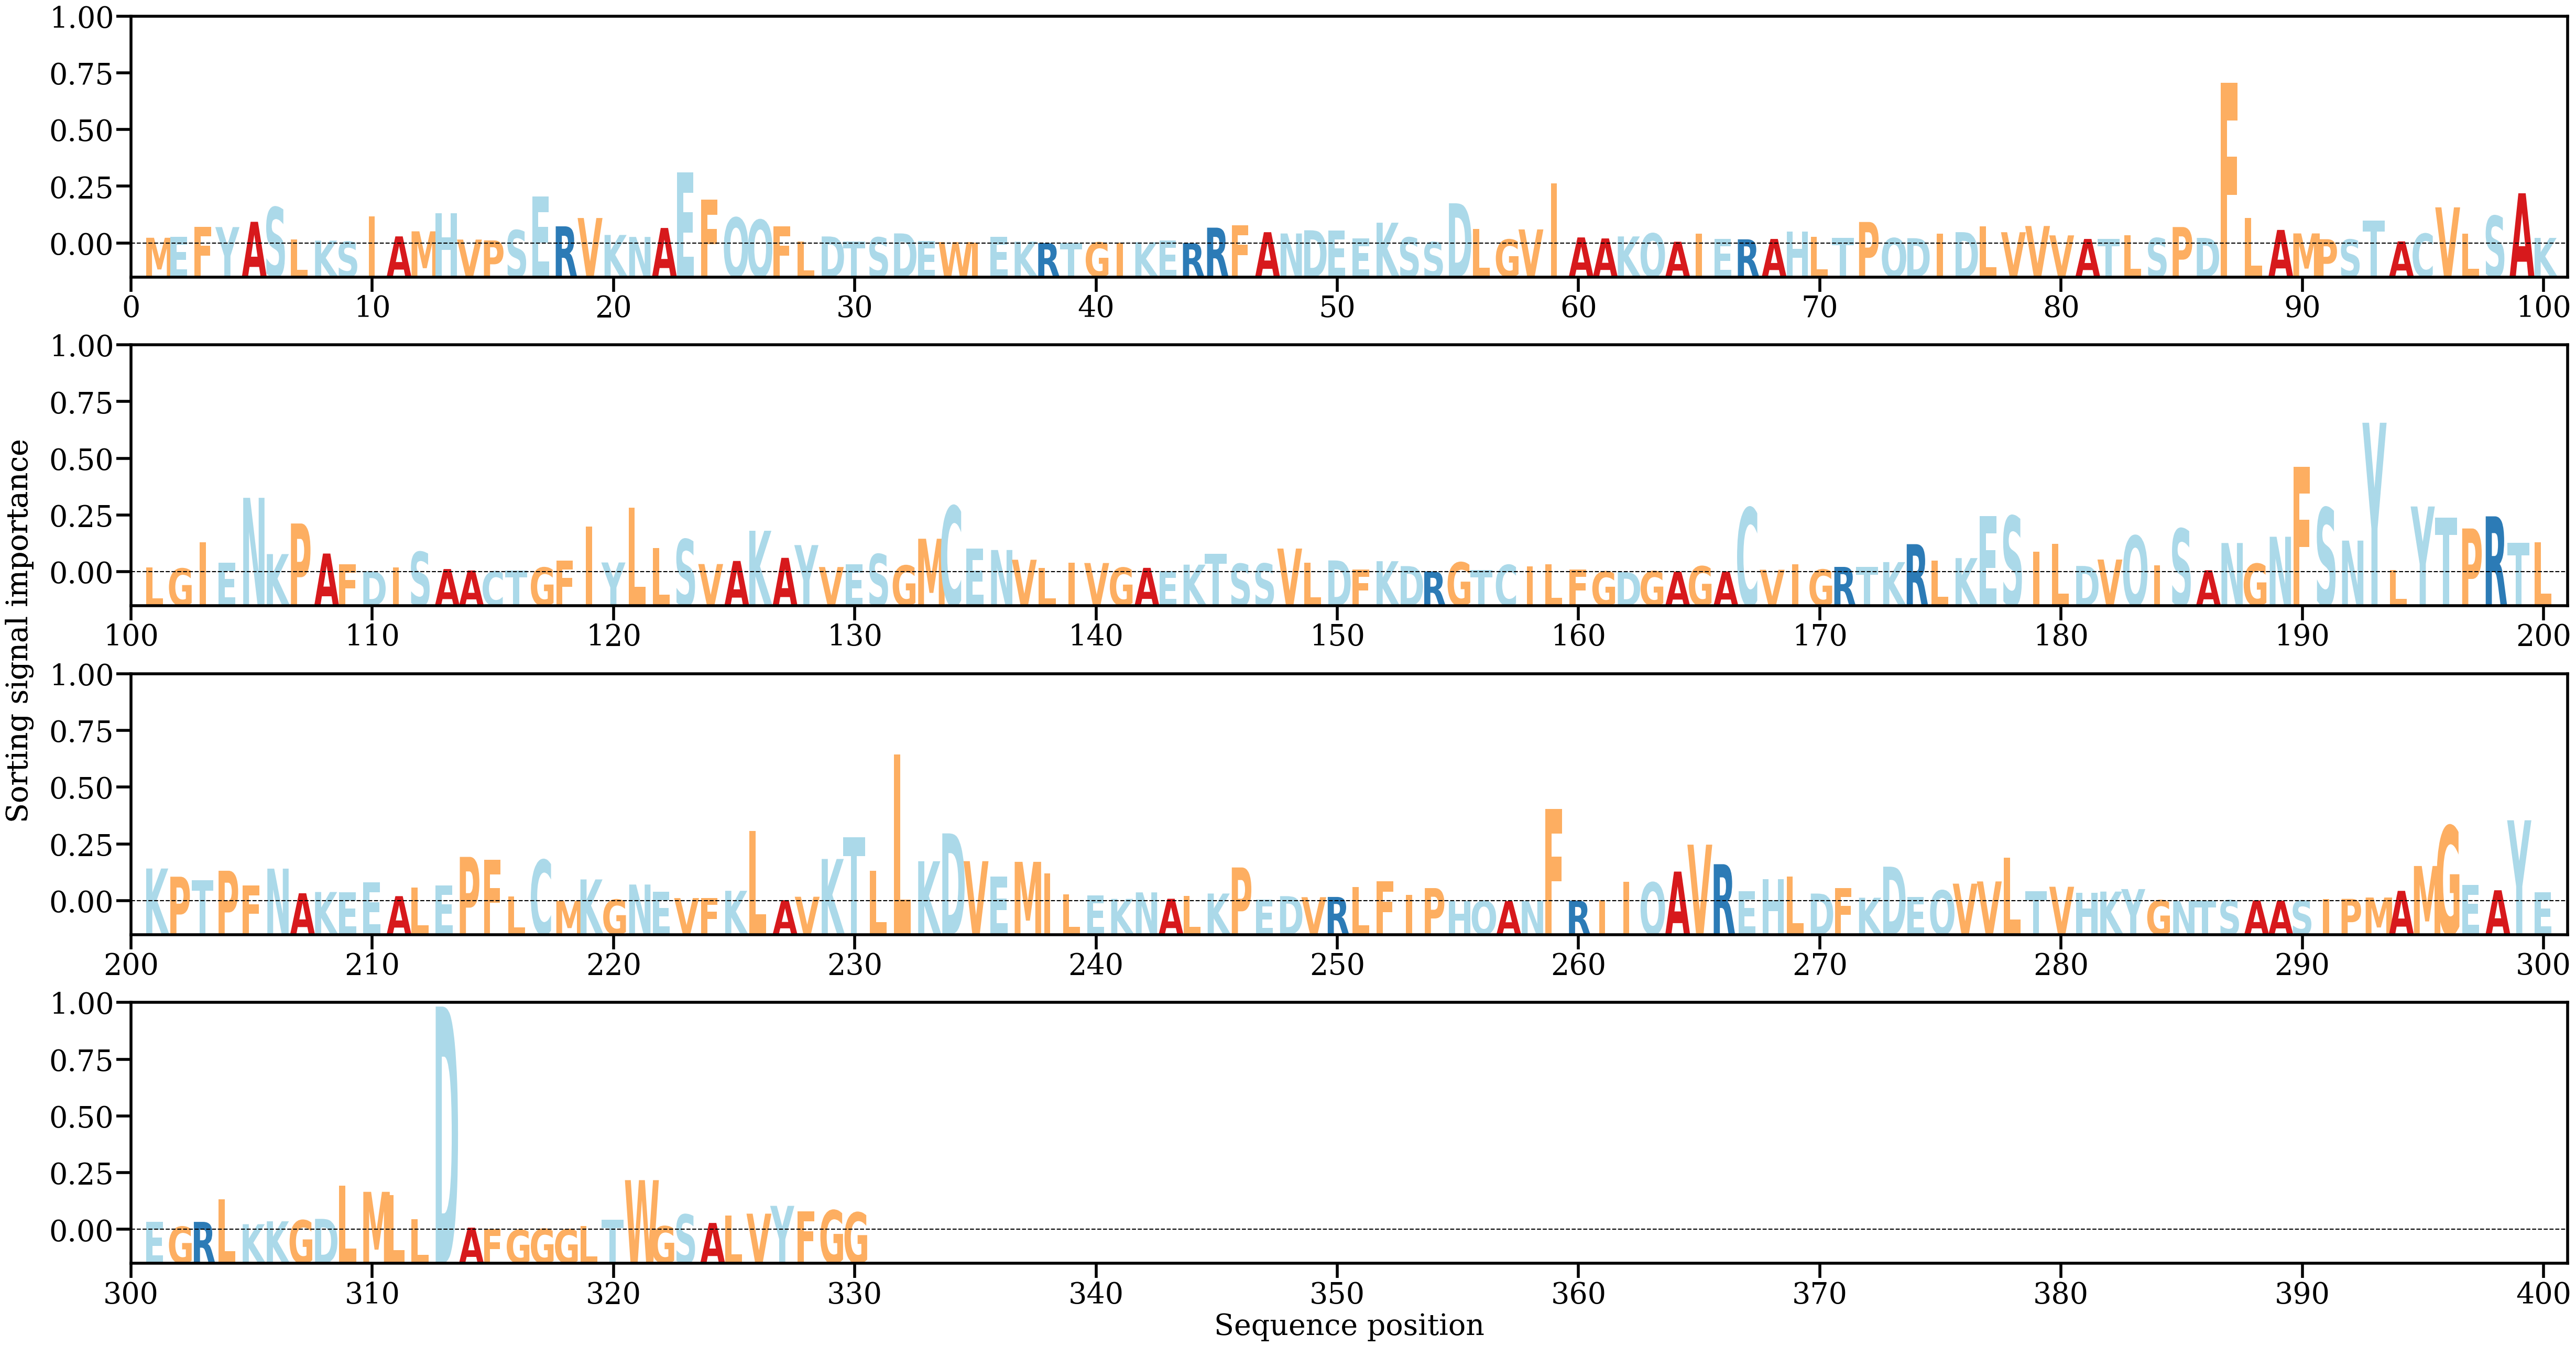

Values plotted in this chart, from the file beside it:
AA, Alpha
M, [0.00095117]
E, [0.00106897]
F, [0.00278096]
Y, [0.00271035]
A, [0.00357824]
S, [0.00596752]
L, [0.00071439]
K, [0.0004752]
S, [0.00031309]
I, [0.0044407]
A, [0.00117772]
M, [0.00201009]
H, [0.00500822]
V, [0.00065331]
P, [0.00051398]
S, [0.00220109]
E, [0.00776154]
R, [0.00283191]
V, [0.00420254]
K, [0.00141437]
N, [0.00108666]
A, [0.00256259]
E, [0.01167655]
F, [0.00725171]
Q, [0.00426771]
Q, [0.00390631]
F, [0.00281752]
L, [0.00030881]
D, [0.00116559]
T, [0.00032255]
S, [0.00102265]
D, [0.00166662]
E, [0.00040486]
W, [0.00023911]
I, [0.00018285]
E, [0.00107594]
K, [0.00030903]
R, [7.059132e-05]
T, [9.732936e-05]
G, [0.00018423]
I, [0.00013705]
K, [0.00020473]
E, [0.00050838]
R, [6.3166495e-05]
R, [0.00261175]
F, [0.00303443]
A, [0.00186745]
N, [0.00165392]
D, [0.00217943]
E, [0.00213373]
E, [0.00081566]
K, [0.00343098]
S, [0.0010112]
S, [0.0002397]
D, [0.00662298]
L, [0.00242252]
G, [0.00066616]
V, [0.0023232]
I, [0.00987049]
A, [0.00100608]
... 270 more rows
